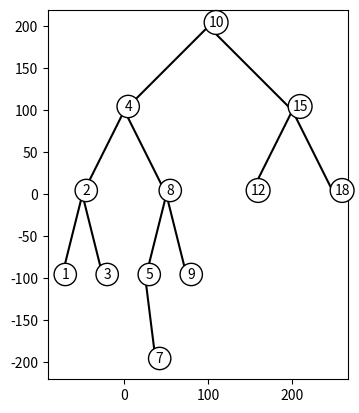

Reproduce this figure in Python.
#Davis, David  80610756
#CS 2302. Lab 2: Binary Search Tree
#In this lab assignment we are going to work with a binary search tree in which. 
#we will look for certain numbers in the tree, will convert a list to a BST and
#viceversa, will draw the tree by using matplot library, and will find the depth
#of all elements

###########################     PRE-METHODS     #################

import matplotlib.pyplot as plt
import numpy as np
import time

class BST(object):
    # Constructor
    def __init__(self, item, left=None, right=None):  
        self.item = item
        self.left = left 
        self.right = right      
        
def Insert(T,newItem):
    if T == None:
        T =  BST(newItem)
    elif T.item > newItem:
        T.left = Insert(T.left,newItem)
    else:
        T.right = Insert(T.right,newItem)
    return T

def Delete(T,del_item):
    if T is not None:
        if del_item < T.item:
            T.left = Delete(T.left,del_item)
        elif del_item > T.item:
            T.right = Delete(T.right,del_item)
        else:  # del_item == T.item
            if T.left is None and T.right is None: # T is a leaf, just remove it
                T = None
            elif T.left is None: # T has one child, replace it by existing child
                T = T.right
            elif T.right is None:
                T = T.left    
            else: # T has two chldren. Replace T by its successor, delete successor
                m = Smallest(T.right)
                T.item = m.item
                T.right = Delete(T.right,m.item)
    return T
         
def InOrder(T):
    # Prints items in BST in ascending order
    if T is not None:
        InOrder(T.left)
        print(T.item,end = ' ')
        InOrder(T.right)
  
def InOrderD(T,space):
    # Prints items and structure of BST
    if T is not None:
        InOrderD(T.right,space+'   ')
        print(space,T.item)
        InOrderD(T.left,space+'   ')
  
def SmallestL(T):
    # Returns smallest item in BST. Returns None if T is None
    if T is None:
        return None
    while T.left is not None:
        T = T.left
    return T   
 
def Smallest(T):
    # Returns smallest item in BST. Error if T is None
    if T.left is None:
        return T
    else:
        return Smallest(T.left)

def Largest(T):
    if T.right is None:
        return T
    else:
        return Largest(T.right)   

def Find(T,k):
    # Returns the address of k in BST, or None if k is not in the tree
    if T is None or T.item == k:
        return T
    if T.item<k:
        return Find(T.right,k)
    return Find(T.left,k)
    
def FindAndPrint(T,k):
    f = Find(T,k)
    if f is not None:
        print(f.item,'found')
    else:
        print(k,'not found')
        
        
        
############################# METHODS FOR LAB 3  ###############################
         
# This method draw the lines that conect each circle       
def Draw_Line(ax, n, p, w): #code to make a line
    if n>0:
        i1 = [1,0]
        q=p*w + p[i1]*(1-w)
        ax.plot(p[:,0], p[:,1],color='k')
        Draw_Line(ax,n-1,q,w)
        
plt.close("all")
fig, ax = plt.subplots()
ax.set_aspect(1.0)
ax.axis('on')
fig.savefig('triangle.png')

# This method draw the actual tree
def Draw_Tree(T, x, y, newX, newY):
    if T is not None: #Circulating T.item usign bbox function in plt
        
        # I'm using the same method we used in lab 1
        plt.text(x, y+newY, T.item, bbox={"boxstyle":"Circle","facecolor":"white"})
        if T.right is not None: #Tree to the right
            q = np.array([[x, y+newY], [x+newX, y]])
            Draw_Line(ax,1,q,.9)
            Draw_Tree(T.right, x+newX, y-newY, newX/2, newY)
            
        
        if T.left is not None: #Tree to the left
            q=np.array([[x-newX, y], [x, y+newY]])
            Draw_Line(ax, 1, q,.9)
            Draw_Tree(T.left, x-newX, y-newY, newX/2, newY)
        
# This method finds an item in the tree           
def FindElement(T,k):
    
    # Base case 
    found = False
    if T is None:
        return found
    
    if T.item == k:
        found = True
        return found
    
    if T is not None:
        while T is not None:
            if T.item < k:
                T = T.right
            elif T.item > k:
                T = T.left
            else:
                found = True #returns True if the item is found 
                return found
    return found #if the item is not found then it returns False

# This method converts a sorted list into a BST   
def ListToBST(L): 
    # Base case  
    if len(L) == 0: 
        return None
  
    mid = len(L) // 2 # divides the list in 2 to make the left half be the left
                        # part of the tree and the same thing but to the right
       
    root = BST(L[mid]) # name the middle number of the list as tha root
      
    root.left = ListToBST(L[:mid])    #insert the number in the left side
    root.right = ListToBST(L[mid+1:]) #insert the number in the right side
    return root

# This method converts a BST into a sorted list
def BSTToList(T):
    # Base case
    if T is None:
        return []
    else:
        # Recursively insert the items of the list in each side to create the tree
        return BSTToList(T.left) + [T.item] + BSTToList(T.right)

# This method is used to print the item at a certain depth
def ElementAtDepth(T,n):
    if T is None:
        return
    if n == 0:
        print(T.item,end= ' ')
    else:
        ElementAtDepth(T.left, n-1) #recursively prints the item of each side
        ElementAtDepth(T.right, n-1)    

# This method say the depth of each element       
def PrintDepthOrder(T,h):
    for i in range(h + 1):
        print('Keys at depth ', i, ' ', end=' ')
        ElementAtDepth(T, i) #calls the last method to print the items of each depth
        print()
        

# Code to test the functions above
T = None
A = [10, 4, 15, 2, 3, 1, 8, 5, 9, 7, 12, 18]

for a in A:
    T = Insert(T,a)
#L = [1,3,5,6,7,8,9,10,15,22,44]
L = [1,3,5,6,7,8,9,10,15,22,44]

f = FindElement(T, 10)
s = ListToBST(L)
b = BSTToList(T)
print('This is the ordered tree:', InOrder(T))

#time1 = time.time()
print(f)
#print("--- %s seconds ---" % (time.time() - time1))

#time2 = time.time()
print(s)
#print("--- %s seconds ---" % (time.time() - time2))

#time3 = time.time()
print(b)
#print("--- %s seconds ---" % (time.time() - time3))

#time4 = time.time()
PrintDepthOrder(T,4)
#print("--- %s seconds ---" % (time.time() - time4))

#time5 = time.time()
Draw_Tree(T, 100, 100, 100, 100)
#print("--- %s seconds ---" % (time.time() - time5))


